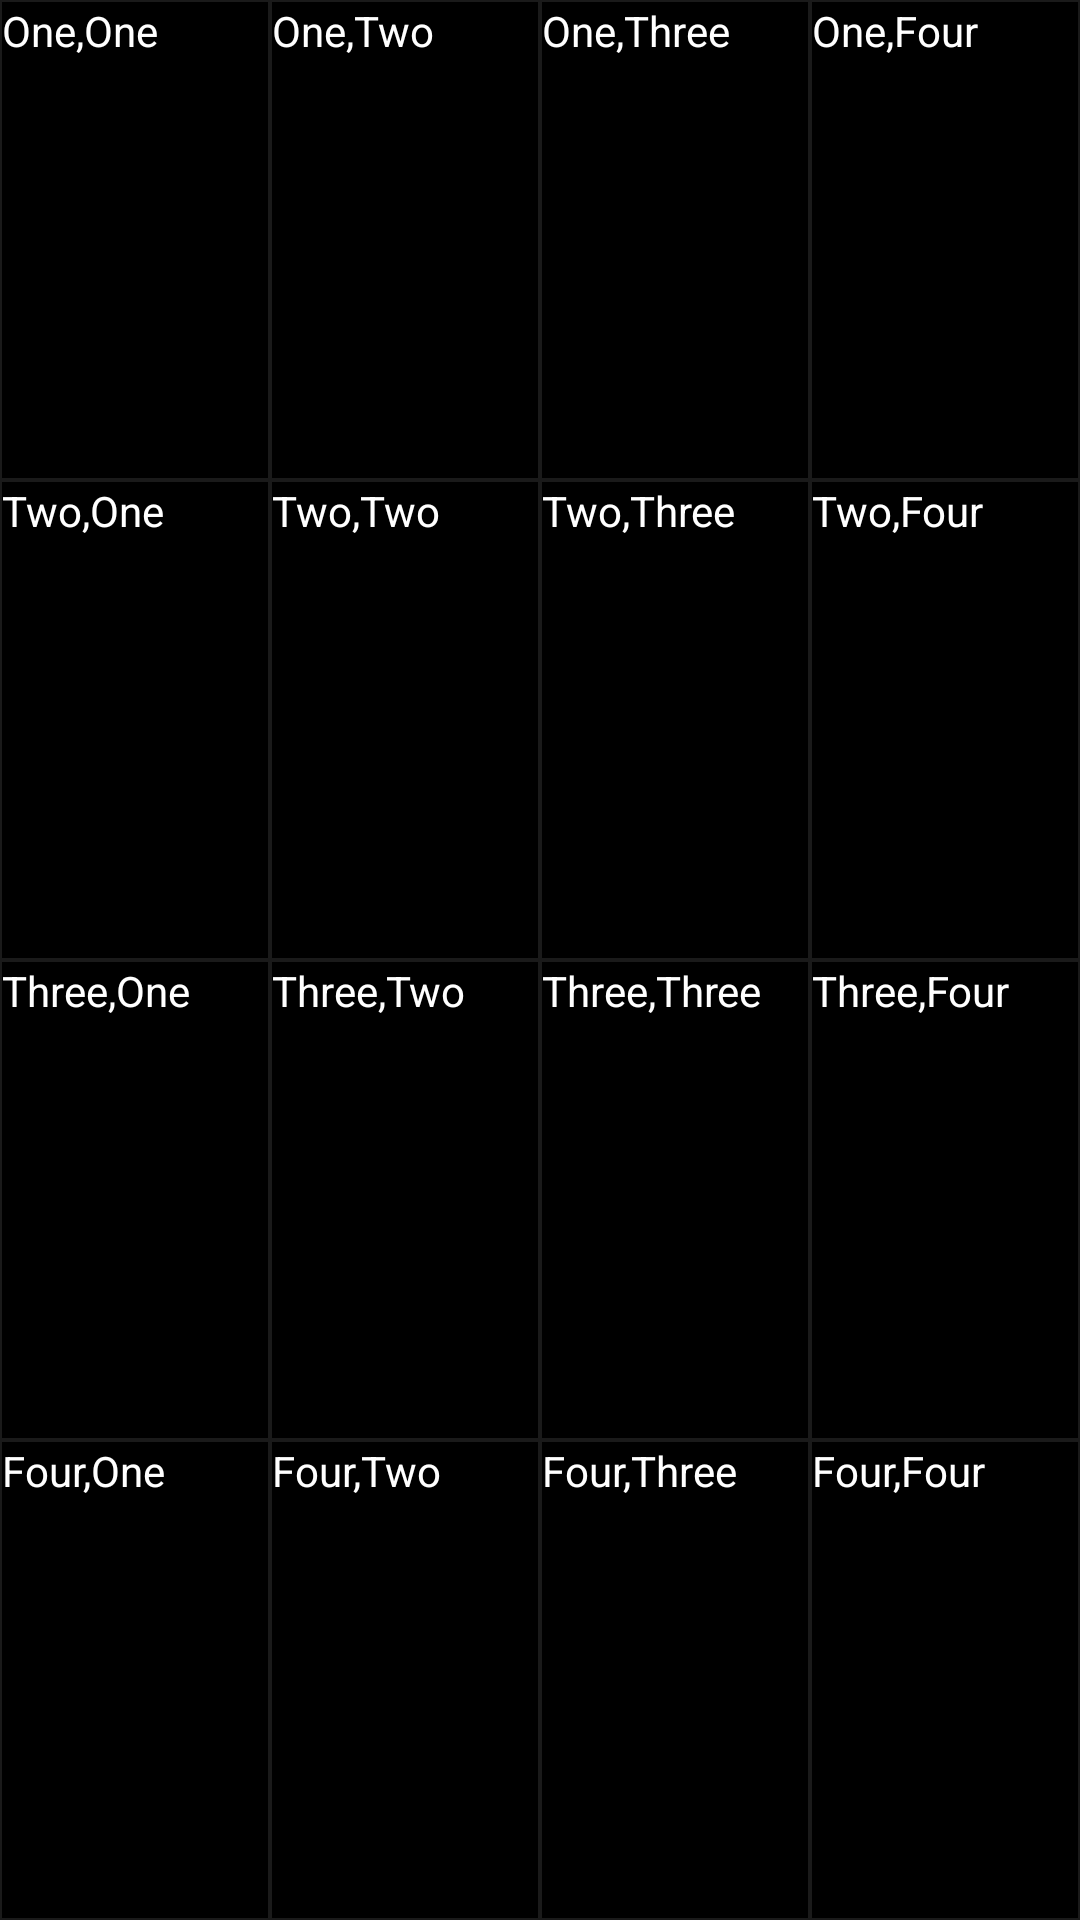

This screen was rendered from an Android layout file. Write that file and the resources it references.
<!-- AndroidManifest.xml: application theme Theme.Android_test1 -->
<!-- res/layout/lab2_linear_layout.xml -->
<?xml version="1.0" encoding="utf-8"?>
<LinearLayout xmlns:android="http://schemas.android.com/apk/res/android"
    android:layout_width="match_parent"
    android:layout_height="match_parent"
    android:orientation="vertical"
    android:background="@color/lab2_grid_bg"
    android:weightSum="4">

    <LinearLayout
        android:layout_width="match_parent"
        android:layout_height="0dp"
        android:layout_weight="1"
        android:orientation="horizontal"
        android:weightSum="4">

        <androidx.appcompat.widget.AppCompatButton
            android:layout_width="0dp"
            android:layout_height="match_parent"
            android:layout_weight="1"
            android:layout_margin="0.5dp"
            android:background="@color/lab2_grid_button"
            android:text="One,One"
            android:textAllCaps="false"
            android:textColor="@color/white" />

        <androidx.appcompat.widget.AppCompatButton
            android:layout_width="0dp"
            android:layout_height="match_parent"
            android:layout_weight="1"
            android:layout_margin="0.5dp"
            android:background="@color/lab2_grid_button"
            android:text="One,Two"
            android:textAllCaps="false"
            android:textColor="@color/white" />

        <androidx.appcompat.widget.AppCompatButton
            android:layout_width="0dp"
            android:layout_height="match_parent"
            android:layout_weight="1"
            android:layout_margin="0.5dp"
            android:background="@color/lab2_grid_button"
            android:text="One,Three"
            android:textAllCaps="false"
            android:textColor="@color/white" />

        <androidx.appcompat.widget.AppCompatButton
            android:layout_width="0dp"
            android:layout_height="match_parent"
            android:layout_weight="1"
            android:layout_margin="0.5dp"
            android:background="@color/lab2_grid_button"
            android:text="One,Four"
            android:textAllCaps="false"
            android:textColor="@color/white" />
    </LinearLayout>

    <LinearLayout
        android:layout_width="match_parent"
        android:layout_height="0dp"
        android:layout_weight="1"
        android:orientation="horizontal"
        android:weightSum="4">

        <androidx.appcompat.widget.AppCompatButton
            android:layout_width="0dp"
            android:layout_height="match_parent"
            android:layout_weight="1"
            android:layout_margin="0.5dp"
            android:background="@color/lab2_grid_button"
            android:text="Two,One"
            android:textAllCaps="false"
            android:textColor="@color/white" />

        <androidx.appcompat.widget.AppCompatButton
            android:layout_width="0dp"
            android:layout_height="match_parent"
            android:layout_weight="1"
            android:layout_margin="0.5dp"
            android:background="@color/lab2_grid_button"
            android:text="Two,Two"
            android:textAllCaps="false"
            android:textColor="@color/white" />

        <androidx.appcompat.widget.AppCompatButton
            android:layout_width="0dp"
            android:layout_height="match_parent"
            android:layout_weight="1"
            android:layout_margin="0.5dp"
            android:background="@color/lab2_grid_button"
            android:text="Two,Three"
            android:textAllCaps="false"
            android:textColor="@color/white" />

        <androidx.appcompat.widget.AppCompatButton
            android:layout_width="0dp"
            android:layout_height="match_parent"
            android:layout_weight="1"
            android:layout_margin="0.5dp"
            android:background="@color/lab2_grid_button"
            android:text="Two,Four"
            android:textAllCaps="false"
            android:textColor="@color/white" />
    </LinearLayout>

    <LinearLayout
        android:layout_width="match_parent"
        android:layout_height="0dp"
        android:layout_weight="1"
        android:orientation="horizontal"
        android:weightSum="4">

        <androidx.appcompat.widget.AppCompatButton
            android:layout_width="0dp"
            android:layout_height="match_parent"
            android:layout_weight="1"
            android:layout_margin="0.5dp"
            android:background="@color/lab2_grid_button"
            android:text="Three,One"
            android:textAllCaps="false"
            android:textColor="@color/white" />

        <androidx.appcompat.widget.AppCompatButton
            android:layout_width="0dp"
            android:layout_height="match_parent"
            android:layout_weight="1"
            android:layout_margin="0.5dp"
            android:background="@color/lab2_grid_button"
            android:text="Three,Two"
            android:textAllCaps="false"
            android:textColor="@color/white" />

        <androidx.appcompat.widget.AppCompatButton
            android:layout_width="0dp"
            android:layout_height="match_parent"
            android:layout_weight="1"
            android:layout_margin="0.5dp"
            android:background="@color/lab2_grid_button"
            android:text="Three,Three"
            android:textAllCaps="false"
            android:textColor="@color/white" />

        <androidx.appcompat.widget.AppCompatButton
            android:layout_width="0dp"
            android:layout_height="match_parent"
            android:layout_weight="1"
            android:layout_margin="0.5dp"
            android:background="@color/lab2_grid_button"
            android:text="Three,Four"
            android:textAllCaps="false"
            android:textColor="@color/white" />
    </LinearLayout>

    <LinearLayout
        android:layout_width="match_parent"
        android:layout_height="0dp"
        android:layout_weight="1"
        android:orientation="horizontal"
        android:weightSum="4">

        <androidx.appcompat.widget.AppCompatButton
            android:layout_width="0dp"
            android:layout_height="match_parent"
            android:layout_weight="1"
            android:layout_margin="0.5dp"
            android:background="@color/lab2_grid_button"
            android:text="Four,One"
            android:textAllCaps="false"
            android:textColor="@color/white" />

        <androidx.appcompat.widget.AppCompatButton
            android:layout_width="0dp"
            android:layout_height="match_parent"
            android:layout_weight="1"
            android:layout_margin="0.5dp"
            android:background="@color/lab2_grid_button"
            android:text="Four,Two"
            android:textAllCaps="false"
            android:textColor="@color/white" />

        <androidx.appcompat.widget.AppCompatButton
            android:layout_width="0dp"
            android:layout_height="match_parent"
            android:layout_weight="1"
            android:layout_margin="0.5dp"
            android:background="@color/lab2_grid_button"
            android:text="Four,Three"
            android:textAllCaps="false"
            android:textColor="@color/white" />

        <androidx.appcompat.widget.AppCompatButton
            android:layout_width="0dp"
            android:layout_height="match_parent"
            android:layout_weight="1"
            android:layout_margin="0.5dp"
            android:background="@color/lab2_grid_button"
            android:text="Four,Four"
            android:textAllCaps="false"
            android:textColor="@color/white" />
    </LinearLayout>

</LinearLayout>
<!-- resources referenced by this layout -->
<resources>
  <color name="lab2_grid_bg">#FF1A1A1A</color>
  <color name="lab2_grid_button">#FF000000</color>
  <color name="white">#FFFFFFFF</color>
  <style name="Theme.Android_test1" parent="android:Theme.Material.Light.NoActionBar" />
</resources>
